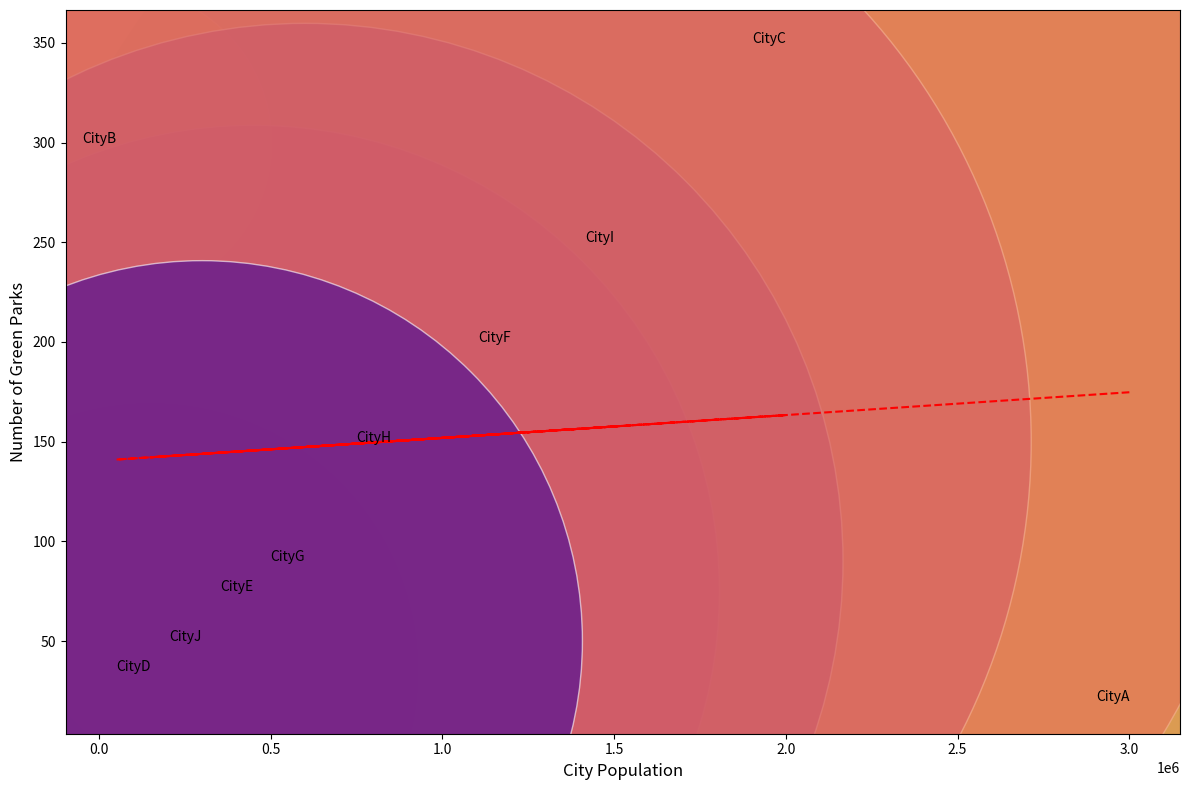

Source code (Python):
import numpy as np
import matplotlib.pyplot as plt

cities = ['CityA', 'CityB', 'CityC', 'CityD', 'CityE', 'CityF', 'CityG', 'CityH', 'CityI', 'CityJ']
populations = [3000000, 50000, 2000000, 150000, 450000, 1200000, 600000, 850000, 1500000, 300000]
park_counts = [20, 300, 350, 35, 75, 200, 90, 150, 250, 50]

fig, ax = plt.subplots(figsize=(12, 8))

ax.scatter(populations, park_counts, s=populations, alpha=0.6, edgecolors='w', c=park_counts, cmap='plasma')

for i, city in enumerate(cities):
    ax.annotate(city, (populations[i], park_counts[i]), fontsize=10, ha='right')

coefficients = np.polyfit(populations, park_counts, 1)
polynomial = np.poly1d(coefficients)
trendline = polynomial(populations)
ax.plot(populations, trendline, color='red', linestyle='--', linewidth=1.5)

ax.set_xlabel('City Population', fontsize=12)
ax.set_ylabel('Number of Green Parks', fontsize=12)

plt.tight_layout()
plt.show()
